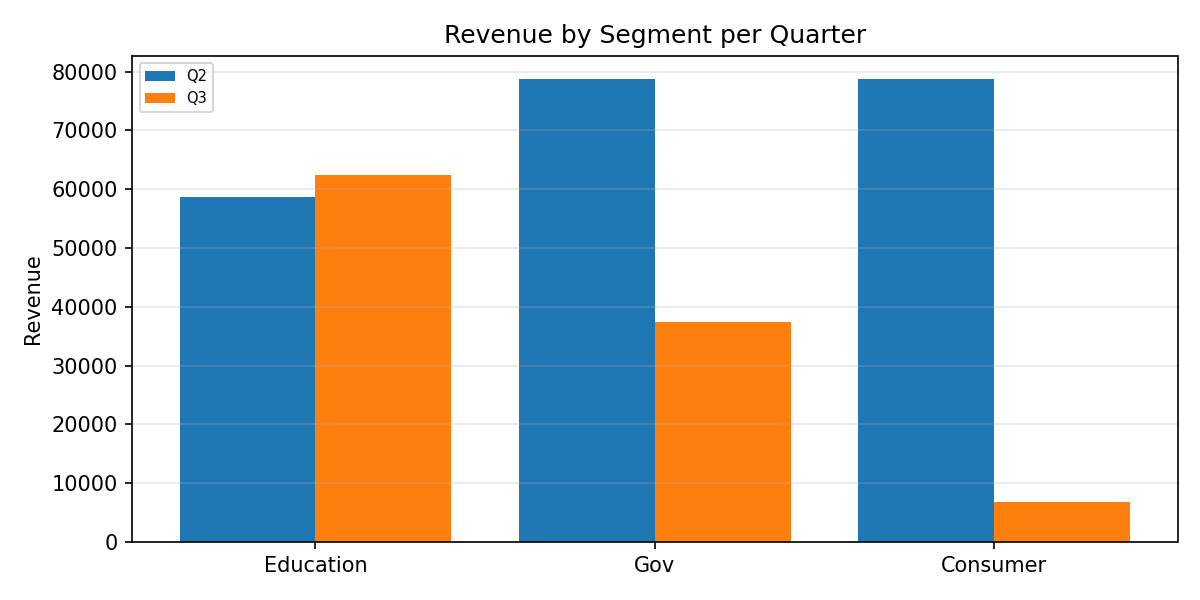

Data behind this chart, as committed beside it:
Category, Q2, Q3
Education, 58638, 62420
Gov, 78695, 37462
Consumer, 78702, 6720
